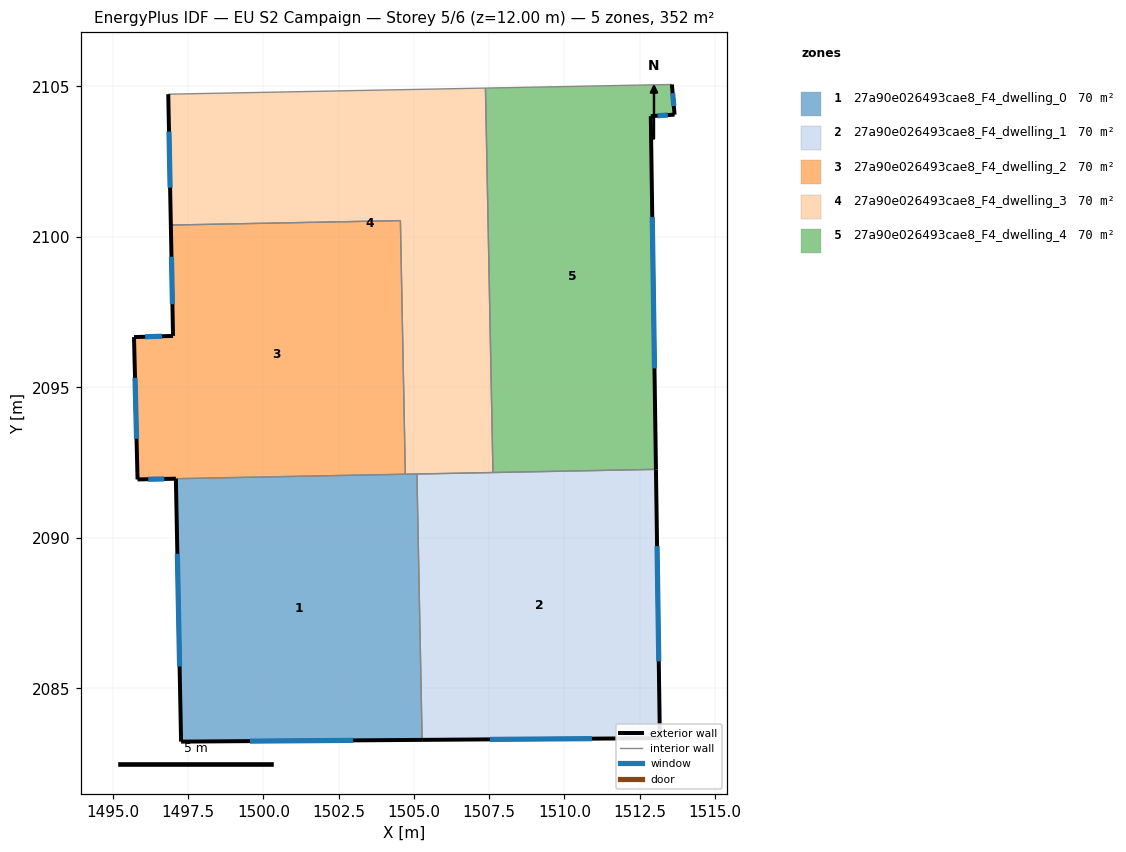
=== STOREY PLAN SPEC (per zone: floor XY polygon, exterior-wall plan segments, windows/doors) ===
zone 1: 27a90e026493cae8_F4_dwelling_0  (70.4 m²)
  floor: (1505.10, 2092.12) (1505.27, 2083.29) (1497.27, 2083.23) (1497.09, 2091.96)
  exterior wall: (1497.27, 2083.23) – (1505.27, 2083.29)  [8.0 m]
    window: (1499.55, 2083.25) – (1502.99, 2083.27)  [4.4 m²]
  exterior wall: (1497.09, 2091.96) – (1497.27, 2083.23)  [8.7 m]
    window: (1497.14, 2089.47) – (1497.22, 2085.72)  [4.8 m²]
  interior walls: 3
zone 2: 27a90e026493cae8_F4_dwelling_1  (70.4 m²)
  floor: (1513.04, 2092.27) (1513.17, 2083.34) (1505.27, 2083.29) (1505.10, 2092.12)
  exterior wall: (1505.27, 2083.29) – (1513.17, 2083.34)  [7.9 m]
    window: (1507.53, 2083.30) – (1510.92, 2083.33)  [4.4 m²]
  exterior wall: (1513.17, 2083.34) – (1513.04, 2092.27)  [8.9 m]
    window: (1513.14, 2085.90) – (1513.08, 2089.72)  [4.9 m²]
  interior walls: 3
zone 3: 27a90e026493cae8_F4_dwelling_2  (70.4 m²)
  floor: (1504.55, 2100.54) (1504.72, 2092.11) (1497.09, 2091.96) (1497.07, 2091.96) (1495.82, 2091.94) (1495.70, 2096.67) (1497.00, 2096.71) (1496.93, 2100.39)
  exterior wall: (1497.07, 2091.96) – (1497.09, 2091.96)  [0.0 m]
  exterior wall: (1495.82, 2091.94) – (1497.07, 2091.96)  [1.2 m]
    window: (1496.18, 2091.95) – (1496.71, 2091.96)  [0.7 m²]
  exterior wall: (1495.70, 2096.67) – (1495.82, 2091.94)  [4.7 m]
    window: (1495.74, 2095.32) – (1495.79, 2093.29)  [2.6 m²]
  exterior wall: (1497.00, 2096.71) – (1495.70, 2096.67)  [1.3 m]
    window: (1496.63, 2096.70) – (1496.07, 2096.68)  [0.7 m²]
  exterior wall: (1496.93, 2100.39) – (1497.00, 2096.71)  [3.7 m]
    window: (1496.95, 2099.34) – (1496.98, 2097.76)  [2.0 m²]
  interior walls: 3
zone 4: 27a90e026493cae8_F4_dwelling_3  (70.4 m²)
  floor: (1507.38, 2104.94) (1507.63, 2092.17) (1504.72, 2092.11) (1504.55, 2100.54) (1496.93, 2100.39) (1496.84, 2104.74)
  exterior wall: (1496.84, 2104.74) – (1496.93, 2100.39)  [4.3 m]
    window: (1496.87, 2103.50) – (1496.90, 2101.63)  [2.4 m²]
  interior walls: 6
zone 5: 27a90e026493cae8_F4_dwelling_4  (70.4 m²)
  floor: (1513.57, 2105.06) (1513.66, 2104.06) (1512.87, 2104.01) (1513.04, 2092.27) (1507.63, 2092.17) (1507.38, 2104.94)
  exterior wall: (1513.66, 2104.06) – (1513.57, 2105.06)  [1.0 m]
    window: (1513.64, 2104.35) – (1513.60, 2104.77)  [0.6 m²]
  exterior wall: (1512.87, 2104.01) – (1513.66, 2104.06)  [0.8 m]
    window: (1513.10, 2104.02) – (1513.44, 2104.04)  [0.4 m²]
  exterior wall: (1513.04, 2092.27) – (1512.87, 2104.01)  [11.7 m]
    window: (1512.99, 2095.63) – (1512.92, 2100.66)  [6.5 m²]
  interior walls: 3

=== DERIVED (storey summary) ===
Building: EU S2 Campaign
Storey: 5 of 6  (floor level z = 12.00 m)
Storey gross floor area: 351.8 m²
Zones on this storey: 5
  - 27a90e026493cae8_F4_dwelling_0: floor 70.4 m²; exterior wall 16.7 m (50.2 m²); 2 window(s) 9.2 m²; WWR 18.4%
  - 27a90e026493cae8_F4_dwelling_1: floor 70.4 m²; exterior wall 16.8 m (50.5 m²); 2 window(s) 9.3 m²; WWR 18.4%
  - 27a90e026493cae8_F4_dwelling_2: floor 70.4 m²; exterior wall 11.0 m (33.0 m²); 4 window(s) 6.0 m²; WWR 18.3%
  - 27a90e026493cae8_F4_dwelling_3: floor 70.4 m²; exterior wall 4.3 m (13.0 m²); 1 window(s) 2.4 m²; WWR 18.4%
  - 27a90e026493cae8_F4_dwelling_4: floor 70.4 m²; exterior wall 13.5 m (40.6 m²); 3 window(s) 7.5 m²; WWR 18.4%
Zone adjacency (shared interzone walls):
  - 27a90e026493cae8_F4_dwelling_0 ↔ 27a90e026493cae8_F4_dwelling_1
  - 27a90e026493cae8_F4_dwelling_0 ↔ 27a90e026493cae8_F4_dwelling_2
  - 27a90e026493cae8_F4_dwelling_0 ↔ 27a90e026493cae8_F4_dwelling_3
  - 27a90e026493cae8_F4_dwelling_1 ↔ 27a90e026493cae8_F4_dwelling_3
  - 27a90e026493cae8_F4_dwelling_1 ↔ 27a90e026493cae8_F4_dwelling_4
  - 27a90e026493cae8_F4_dwelling_2 ↔ 27a90e026493cae8_F4_dwelling_3
  - 27a90e026493cae8_F4_dwelling_3 ↔ 27a90e026493cae8_F4_dwelling_4